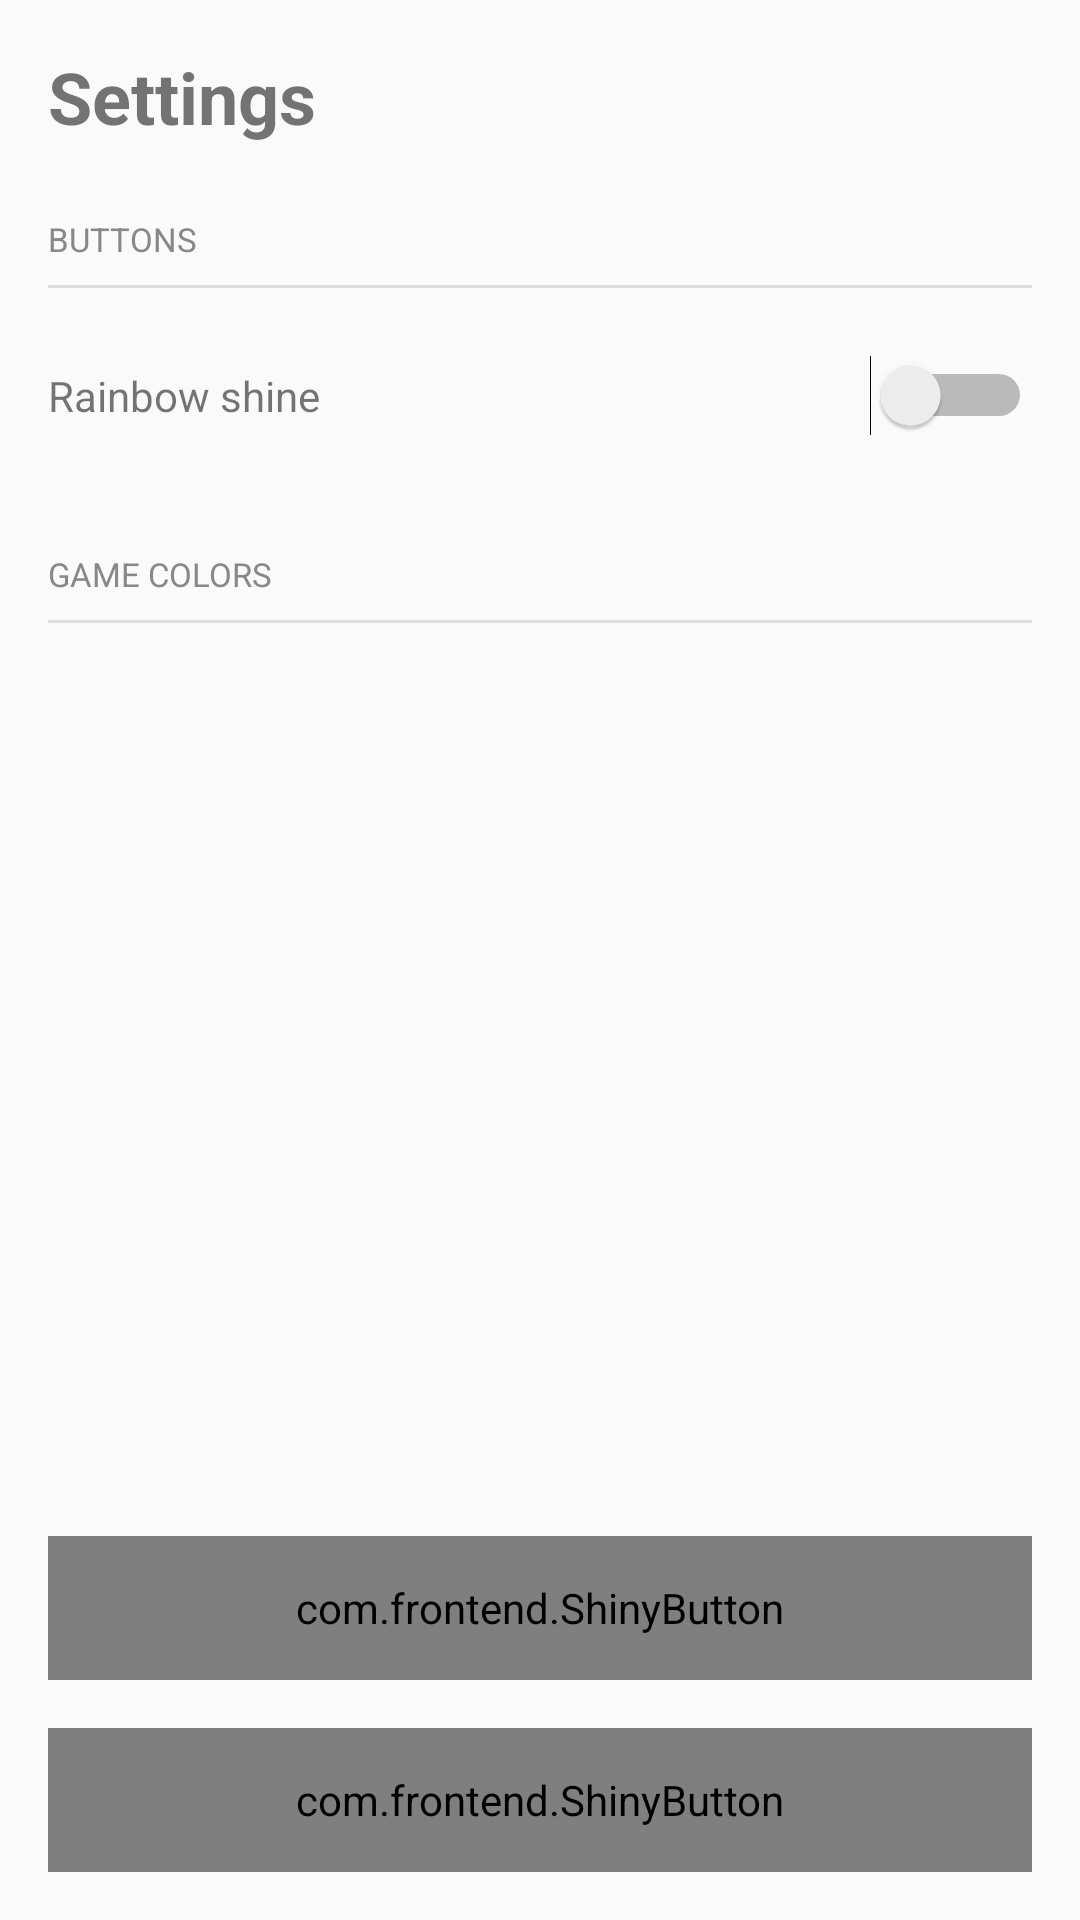

Here is an Android app screen rendered from its layout file. Give the layout XML and the strings, colors and styles it references.
<!-- AndroidManifest.xml: activity theme Theme.SudokuAnke -->
<!-- res/layout/activity_settings.xml -->
<?xml version="1.0" encoding="utf-8"?>
<androidx.constraintlayout.widget.ConstraintLayout
    xmlns:android="http://schemas.android.com/apk/res/android"
    xmlns:app="http://schemas.android.com/apk/res-auto"
    android:layout_width="match_parent"
    android:layout_height="match_parent"
    android:fitsSystemWindows="true">

    <ScrollView
        android:id="@+id/scrollView"
        android:layout_width="0dp"
        android:layout_height="0dp"
        app:layout_constraintTop_toTopOf="parent"
        app:layout_constraintBottom_toTopOf="@+id/resetButton"
        app:layout_constraintStart_toStartOf="parent"
        app:layout_constraintEnd_toEndOf="parent">

        <LinearLayout
            android:layout_width="match_parent"
            android:layout_height="wrap_content"
            android:orientation="vertical"
            android:padding="16dp">

            <TextView
                android:layout_width="match_parent"
                android:layout_height="wrap_content"
                android:text="@string/settings"
                android:textSize="24sp"
                android:textStyle="bold"
                android:layout_marginBottom="24dp"/>

            
            <TextView
                android:layout_width="match_parent"
                android:layout_height="wrap_content"
                android:text="@string/buttons"
                android:textSize="11sp"
                android:textColor="@color/settings_label"
                android:layout_marginBottom="8dp"/>

            <View
                android:layout_width="match_parent"
                android:layout_height="1dp"
                android:background="@color/settings_divider"
                android:layout_marginBottom="12dp"/>

            
            <LinearLayout
                android:layout_width="match_parent"
                android:layout_height="48dp"
                android:orientation="horizontal"
                android:gravity="center_vertical"
                android:layout_marginBottom="4dp">

                <TextView
                    android:layout_width="0dp"
                    android:layout_height="wrap_content"
                    android:layout_weight="1"
                    android:text="@string/rainbow_shine"/>

                <Switch
                    android:id="@+id/shineSwitch"
                    android:layout_width="wrap_content"
                    android:layout_height="wrap_content"/>

            </LinearLayout>

            
            <LinearLayout
                android:id="@+id/buttonColorsSection"
                android:layout_width="match_parent"
                android:layout_height="wrap_content"
                android:orientation="vertical"/>

            
            <LinearLayout
                android:id="@+id/shineColorsSection"
                android:layout_width="match_parent"
                android:layout_height="wrap_content"
                android:orientation="vertical"/>

            
            <TextView
                android:layout_width="match_parent"
                android:layout_height="wrap_content"
                android:text="@string/game_colors"
                android:textSize="11sp"
                android:textColor="@color/settings_label"
                android:layout_marginTop="24dp"
                android:layout_marginBottom="8dp"/>

            <View
                android:layout_width="match_parent"
                android:layout_height="1dp"
                android:background="@color/settings_divider"
                android:layout_marginBottom="12dp"/>

            <LinearLayout
                android:id="@+id/gameColorsContainer"
                android:layout_width="match_parent"
                android:layout_height="wrap_content"
                android:orientation="vertical"/>

        </LinearLayout>
    </ScrollView>

    <com.frontend.ShinyButton
        android:id="@+id/saveButton"
        android:layout_width="0dp"
        android:layout_height="48dp"
        android:layout_margin="16dp"
        android:text="@string/save"
        android:maxLines="1"
        app:layout_constraintBottom_toTopOf="@id/resetButton"
        app:layout_constraintStart_toStartOf="parent"
        app:layout_constraintEnd_toEndOf="parent"/>

    <com.frontend.ShinyButton
        android:id="@+id/resetButton"
        android:layout_width="0dp"
        android:layout_height="48dp"
        android:layout_margin="16dp"
        android:text="@string/reset_to_defaults"
        android:maxLines="1"
        app:layout_constraintBottom_toBottomOf="parent"
        app:layout_constraintStart_toStartOf="parent"
        app:layout_constraintEnd_toEndOf="parent"/>

</androidx.constraintlayout.widget.ConstraintLayout>
<!-- resources referenced by this layout -->
<resources>
  <color name="settings_divider">#FFDDDDDD</color>
  <color name="settings_label">#FF888888</color>
  <string name="buttons">BUTTONS</string>
  <string name="game_colors">GAME COLORS</string>
  <string name="rainbow_shine">Rainbow shine</string>
  <string name="reset_to_defaults">Reset to defaults</string>
  <string name="save">Save</string>
  <string name="settings">Settings</string>
  <style name="Theme.SudokuAnke" parent="android:Theme.Material.Light.NoActionBar" />
</resources>
